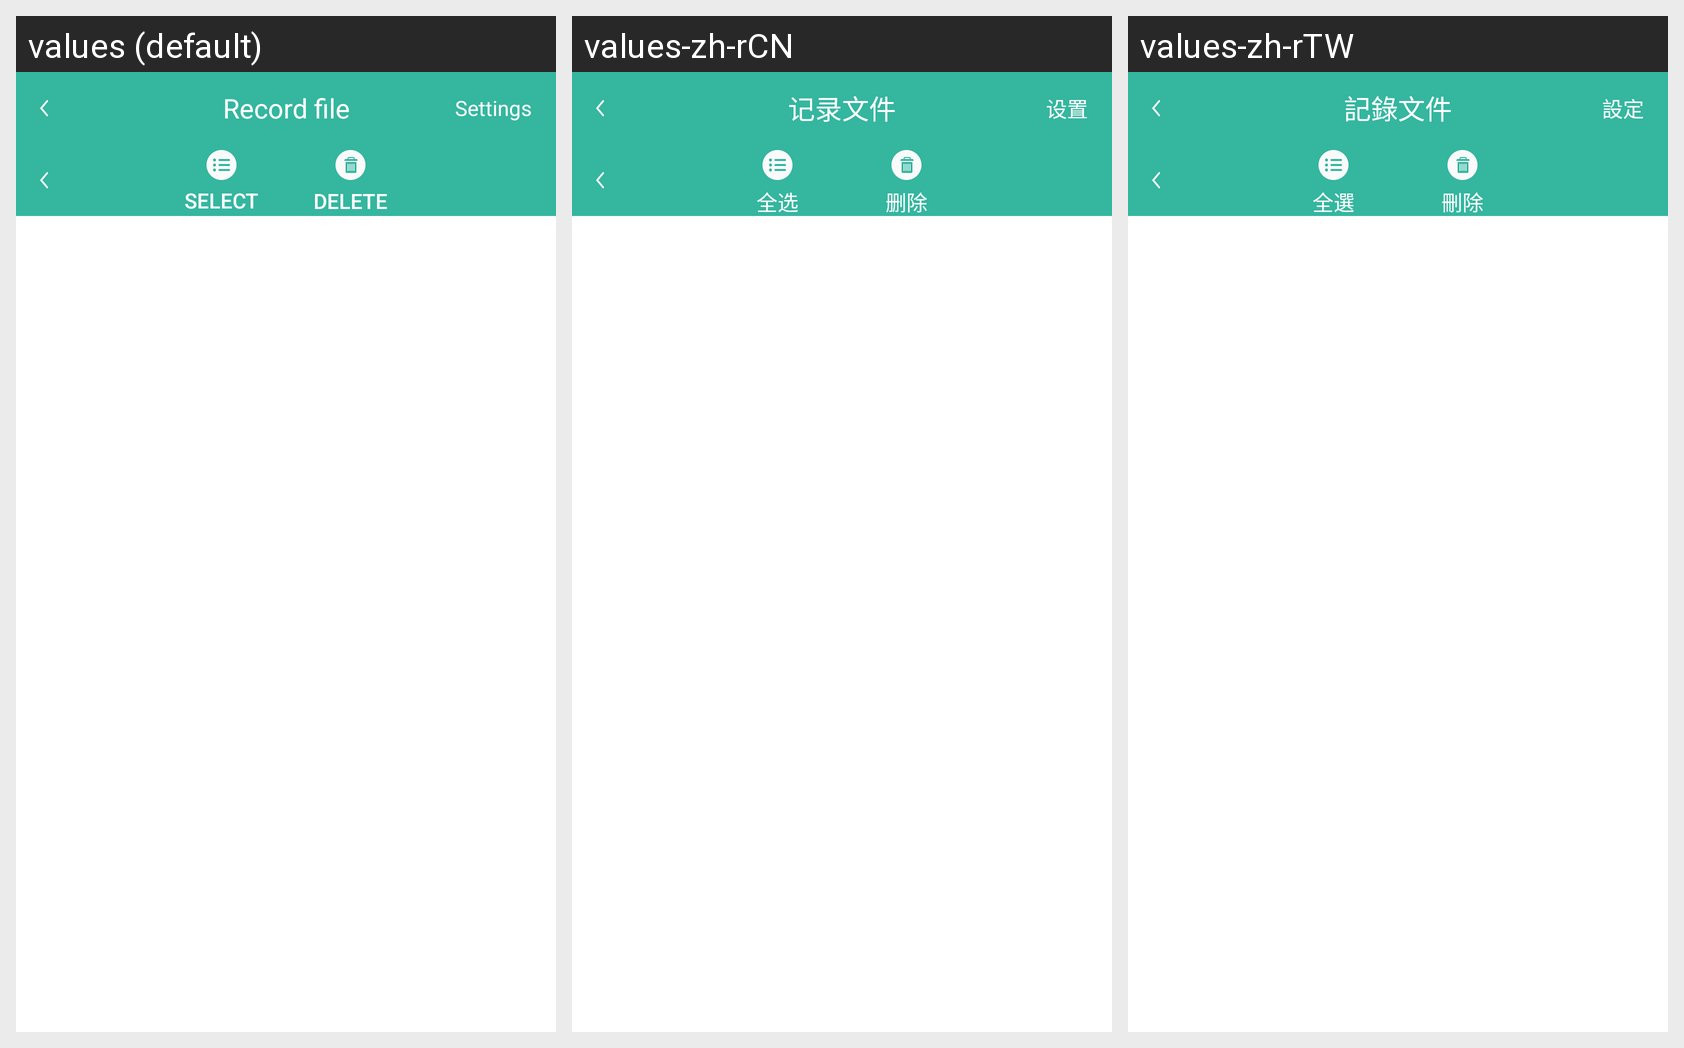

The Android screen below is rendered under several locales of the same app. Produce the string resources it draws, with the default and per-locale values.
Android screen res/layout/activity_file_manage.xml rendered under 3 locales, left to right: values (default), values-zh-rCN, values-zh-rTW. Device: Nexus 5 (rendered at 1080×1920; each locale shown at half size, 540×960, under a caption strip naming it); theme AppTheme.
Strings drawn on this screen, with the default value and each locale's value (text and hints the layout hard-codes appear in the picture but are not listed):

file_actionbar_name
  values: Record file
  values-zh-rCN: 记录文件
  values-zh-rTW: 記錄文件

action_settings
  values: Settings
  values-zh-rCN: 设置
  values-zh-rTW: 設定

file_select_option
  values: Select All
  values-zh-rCN: 全选
  values-zh-rTW: 全選

file_delete_btn
  values: Delete
  values-zh-rCN: 删除
  values-zh-rTW: 刪除
